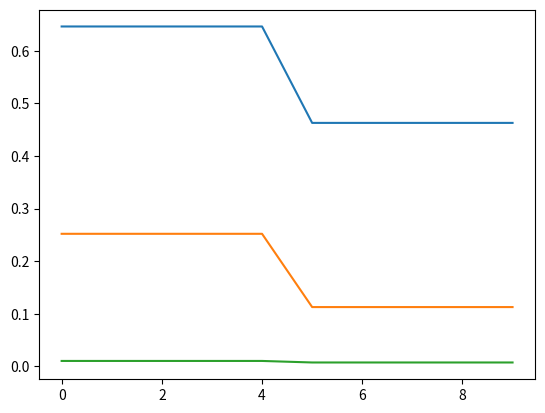

Here is the Python script that generated this plot:
# -*- coding: utf-8 -*-
"""
Created on Thu Jan 13 09:49:21 2022

[redacted]
"""

import numpy as np
import random
import matplotlib.pyplot as plt


class myexception(Exception):
    pass


def start_riemann(points, LHS, RHS):
   ''' builds a reiman starting problem for len(RHS)=len(LHS) dimeensions '''
   
   lenr = len(RHS)
   lenl = len(LHS)
   
   if not lenr == lenl:
       raise myexception('dimension of LHS must be equal to dimension of RHS')
   
   mid = points//2
   array = []
   for i in range(points):
       if i < mid:
           array.append(LHS)
       else:
           array.append(RHS)
           
   return np.array(array).transpose()


def start_barrier(points, LHS, MHS, RHS=None):
    ''' builds a starting problem with 3 plateaus for len(LHS)=len(MHS) dimensions.
        if RHS is not given RHS=LHS is assumed'''
    
    lenl = len(LHS)
    lenm = len(MHS)
    if RHS is None:
        RHS = LHS
        lenr = lenl
    else:
        lenr = len(RHS)
    
    if not (lenr == lenl and lenr == lenm):
        raise myexception('dimension of LHS must be equal to dimension of RHS and MHS')
    
    mid = points // 3
    mid2 = (2 * points) // 3
    array = []
    
    for i in range(points):
        if i < mid:
            array.append(LHS)
        elif i < mid2:
            array.append(MHS)
        else:
            array.append(RHS)
            
    return np.array(array).transpose()


def start_barrier_easy(points, LHS, MHS, RHS=None, dim=2):
    
    L = [LHS] * dim
    M = [MHS] * dim
    
    if not RHS is None:
        R = [RHS] * dim
    else:
        R = None
    
    return start_barrier(points, L, M, R)


def start_rieman_rand(points, dim=2, rule='R<L<1'):
    '''builds a rieman problem based on rule:
        following rules are allowed:
        R<L<1 : RHS[i] < LHS[i] both add up to ad most 1
        L<R<1 : LHS[i] < RHS[i] both add up to ad most  '''
        
    reverse = False 
    if rule == 'R<L<1':
        reverse = False
    elif rule == 'L<R<1':
        reverse = True
    else:
        raise myexception('The rule {} is not defined'.format(rule))
    
    rest = 1
    LHS = []
    RHS = []
    for _ in range(dim):
        right = random.uniform(0.1*rest, 0.8*rest)
        left = random.uniform(0.0, right)
        rest -= right
        
        LHS.append(left)
        RHS.append(right)
        
    if reverse:
        return start_riemann(points, LHS, RHS)
    else:
        return start_riemann(points, RHS, LHS)
    raise myexception('somethings is wrong')


def start_rieman_easy(points, LHS, RHS, dim=2,):
    L = [LHS] * dim
    R = [RHS] * dim
    return start_riemann(points, L, R)
    

def boundary(num_b, f, cond='free'):
    
    n, nx = f.shape
    
    if cond == 'free':
    
        left = np.array(list(f[:,0])*num_b).reshape((num_b,n)).T
        right = np.array(list(f[:,-1])*num_b).reshape((num_b,n)).T
        
    if cond == 'periodic':
        
        left = np.array(list(f[:,-num_b:])).reshape((num_b,n)).T
        right = np.array(list(f[:,:num_b])).reshape((num_b,n)).T
        
    if cond == 'periodics':
        
        left = np.array(list(f[:,-num_b-1:-1])).reshape((num_b,n)).T
        right = np.array(list(f[:,1:num_b+1])).reshape((num_b,n)).T
    
    return np.append(left, np.append(f, right, axis=1), axis=1)


def start_sinus(x, mid, amp, periods, dim=2):
    ''' returns sin with periods periodes and midvalue mid and amplitude amp.
    Observe that the first and last value are identical = mid '''
    x_min = x[0]
    x_max = x[-1]

    x_dif = x_max - x_min - x[0]  #+x[1]
    
    sinus = np.sin( 2 * np.pi * periods * (x - x_min)/x_dif ) * amp + mid
    
    return np.array( [sinus/dim] * dim )


def start_amp_sinus(x, mid, amp_min, amp_max, periods, dim=2):
    
    sinus = start_sinus(x, 0, 1, periods, dim=dim)
    
    amp_min = amp_min/1
    amp_max = amp_max/1
    
    x0 = x[0]
    x1 = x[-1]
    
    m = 2 * (amp_max - amp_min)/(x1-x0)
    
    mid_x = len(x) // 2
    
    arrx1 =  m * x[:mid_x] + amp_min
    arrx2 = -m * (x[mid_x:] - x[mid_x]) + amp_max    
    
    arrx = np.append(arrx1, arrx2)
    
    amp_sinus = sinus * arrx + mid/dim

    return amp_sinus


if __name__ == '__main__':
    LHS = [1,2]
    RHS = [2,4]   
    MHS = [5,6]
    print(start_riemann(9,LHS, RHS))
    print(start_barrier(13,LHS, MHS, RHS))
    x = (start_rieman_rand(10,dim=3))
    
    
    plt.plot(x[0])
    plt.plot(x[1])
    plt.plot(x[2])
    
    
    